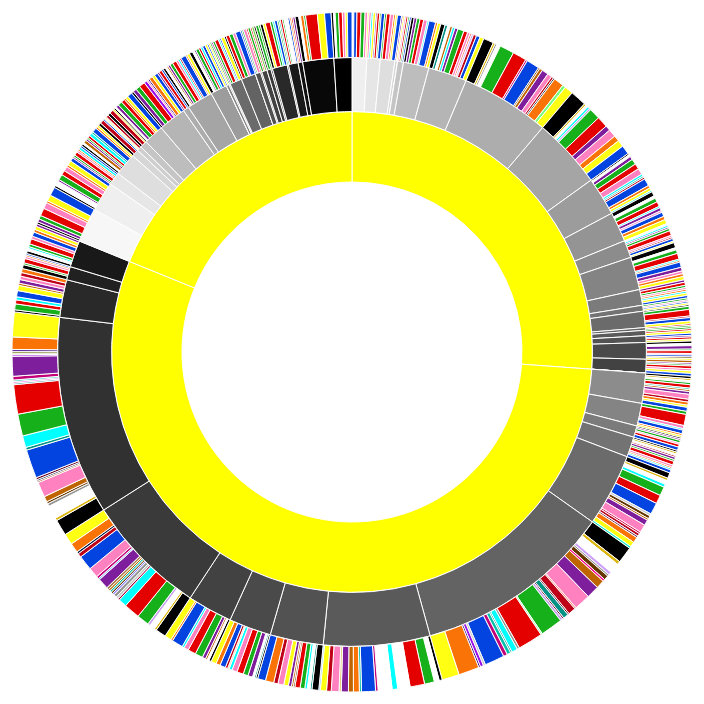
D3 v4 page, settled after 360 driven frames (6 s of simulated time); the page loaded 1 data file(s).



var width = 960,
    height = 700,
    radius = (Math.min(width, height) / 2) - 10;

var formatNumber = d3.format(",d");

var x = d3.scaleLinear()
    .range([0, 2 * Math.PI]);

var y = d3.scaleSqrt()
    .range([0, radius]);

var color = d3.scaleLinear()
                            .domain([0, 31])
                            .range(['#ffffff', '#000000'])
;

var partition = d3.partition();

var arc = d3.arc()
    .startAngle(function(d) { return Math.max(0, Math.min(2 * Math.PI, x(d.x0))); })
    .endAngle(function(d) { return Math.max(0, Math.min(2 * Math.PI, x(d.x1))); })
    .innerRadius(function(d) { return Math.max(0, y(d.y0)); })
    .outerRadius(function(d) { return Math.max(0, y(d.y1)); });


var svg = d3.select("body").append("svg")
    .attr("width", width)
    .attr("height", height)
  .append("g")
    .attr("transform", "translate(" + width / 2 + "," + (height / 2) + ")");

d3.json("data/dates.json", function(error, root) {
  if (error) throw error;
  
  root = d3.hierarchy(root);
  root.sum(function(d) { return d.size; });
  var path = svg.selectAll("path")
      .data(partition(root).descendants())
      .enter();
      
  path.append("path")
      .attr("id", function(d) { return "arc_"+d.data.name; })
      .attr("class", "arc")
      .attr("d", arc)
      .style("fill", function(d) { 
        if (d.data.color){
          return d.data.color;
          }
        else if (d.data.name == 'Dates'){
          return "#ffffff";
          }
        else if (d.data.id == 'Month'){
          return "#ffff00";
          }
        else {
          return color(d.data.name);
          }
      })
      .on("click", click)
      .on("hover", hover)
      .append("title")
      .text(function(d) { return d.data.name + "\n" + "count: " + formatNumber(d.value); });

});

function click(d) {
  svg.transition()
      .duration(750)
      .tween("scale", function() {
        var xd = d3.interpolate(x.domain(), [d.x0, d.x1]),
            yd = d3.interpolate(y.domain(), [d.y0, 1]),
            yr = d3.interpolate(y.range(), [d.y0 ? 20 : 0, radius]);
        return function(t) { x.domain(xd(t)); y.domain(yd(t)).range(yr(t)); };
      })
    .selectAll("path")
      .attrTween("d", function(d) { return function() { return arc(d); }; });
}

d3.select(self.frameElement).style("height", height + "px");

function hover(d) {
  console.log(d)
}


### data: data/dates.json
{
 "children": [
  {
   "children": [
    "{... 2 keys}",
    "{... 2 keys}",
    "{... 2 keys}",
    "{... 2 keys}",
    "{... 2 keys}",
    "{... 2 keys}",
    "{... 2 keys}",
    "{... 2 keys}",
    "... 17 more items"
   ],
   "name": "Apr",
   "id": "Month"
  },
  {
   "children": [
    "{... 2 keys}",
    "{... 2 keys}",
    "{... 2 keys}",
    "{... 2 keys}",
    "{... 2 keys}",
    "{... 2 keys}",
    "{... 2 keys}",
    "{... 2 keys}",
    "... 7 more items"
   ],
   "name": "Feb",
   "id": "Month"
  },
  {
   "children": [
    "{... 2 keys}",
    "{... 2 keys}",
    "{... 2 keys}",
    "{... 2 keys}",
    "{... 2 keys}",
    "{... 2 keys}",
    "{... 2 keys}",
    "{... 2 keys}",
    "... 23 more items"
   ],
   "name": "Mar",
   "id": "Month"
  }
 ],
 "name": "Dates"
}